Run: headless pygame with SDL's dummy video driver; simulated clock (each Clock.tick advances the game by its frame time, no real sleeping); random seed 0; keys injected as events and as key.get_pressed() state; no mouse input.
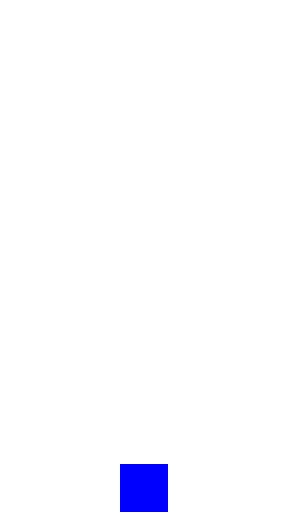
Frame 1 of 4 · flips 1–60 · no input
Frame 2 of 4 · flips 61–180 · tapped SPACE, RETURN · held RIGHT (→), D · screen unchanged from frame 1, image omitted
Frame 3 of 4 · flips 181–300 · held DOWN (↓), S · screen unchanged from frame 2, image omitted
Frame 4 of 4 · flips 301–420 · held LEFT (←), A, UP (↑), W · screen unchanged from frame 3, image omitted

The pygame program that drew these frames:

import pygame,sys,random 
pygame.init()
# 1 draw screen & init
SCREEN = pygame.display.set_mode((288,512)) # screen size 
pygame.display.set_caption("Yuk Makan Sehat") # set window title 
clock = pygame.time.Clock() # used for fps setting
FPS = 120 # FPS
CHILD_MEASURE = 48
#end1
#2 loop
# main loop of game Infinite loop 
while True:
    clock.tick(FPS) # ensure the event only at FPS setting 
    for event in pygame.event.get(): # get list of event
        # if window close -> 'x' was clicked
        if event.type == pygame.QUIT: 
            pygame.quit() #quit 
            sys.exit() #exit
        
    
    # Fill the background with white
    SCREEN.fill((255, 255, 255))
    pygame.draw.rect(SCREEN, (0, 0, 255), pygame.Rect(120,464,CHILD_MEASURE,CHILD_MEASURE))
    pygame.display.update() # update render
